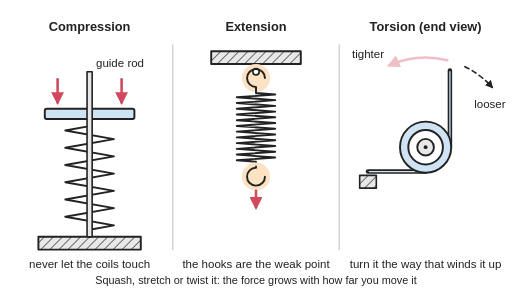
t = 0.00 s
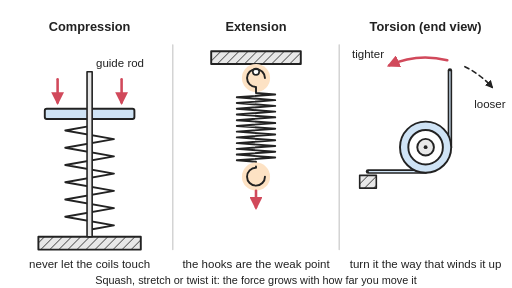
t = 0.60 s
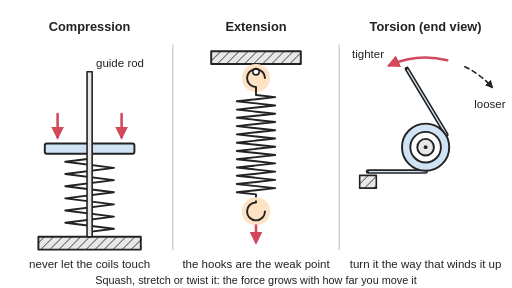
t = 1.20 s
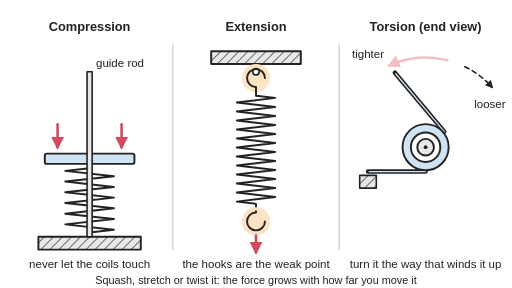
t = 2.00 s
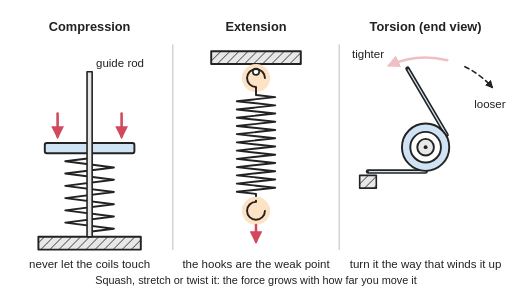
t = 2.70 s
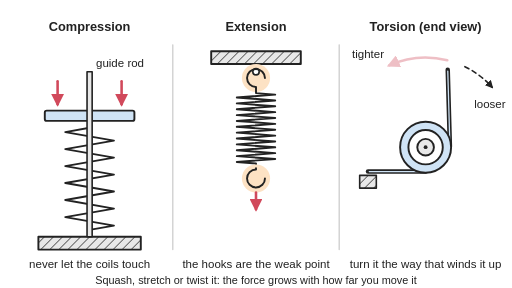
t = 3.30 s

The animated SVG that drew these frames (rendered in a browser with its animation timeline set to each time). Animation: 8 SMIL elements (animate=5,animateTransform=3); one cycle of 4.00 s, repeats indefinitely.

<svg xmlns="http://www.w3.org/2000/svg" viewBox="0 0 800 450" width="800" height="450" role="img">
<title>Three coil springs: a compression spring on a guide rod squashed shorter between two plates, an extension spring hung from a hook and pulled longer, and a torsion spring seen end-on on a rod, whose arm is turned the way that winds the coils tighter; each is loaded and let go in turn, the coils closing up, opening out and the torsion coil shrinking slightly as it winds up.</title>
<rect width="800" height="450" fill="#ffffff"/>
<defs>
<marker id="ah" viewBox="0 0 10 10" refX="8" refY="5" markerWidth="5" markerHeight="5" orient="auto-start-reverse"><path d="M0,0 L10,5 L0,10 z" fill="#d1495b"/></marker>
<marker id="ak" viewBox="0 0 10 10" refX="8" refY="5" markerWidth="5" markerHeight="5" orient="auto-start-reverse"><path d="M0,0 L10,5 L0,10 z" fill="#222"/></marker>
<pattern id="hatch" width="10" height="10" patternUnits="userSpaceOnUse" patternTransform="rotate(45)"><rect width="10" height="10" fill="#e8e8e8"/><line x1="0" y1="0" x2="0" y2="10" stroke="#222" stroke-width="2"/></pattern>

</defs>
<g stroke-linejoin="round" stroke-linecap="round">
<line x1="270" y1="70" x2="270" y2="390" stroke="#ccc" stroke-width="2"/><line x1="530" y1="70" x2="530" y2="390" stroke="#ccc" stroke-width="2"/>
<rect x="60" y="370" width="160" height="20" fill="url(#hatch)" stroke="#222" stroke-width="3"/>
<polyline points="140,186 140,197 102,203.8 178,217.3 102,230.8 178,244.3 102,257.8 178,271.3 102,284.7 178,298.2 102,311.7 178,325.2 102,338.7 178,352.2 140,359 140,370" fill="none" stroke="#222" stroke-width="3"><animate attributeName="points" dur="4s" repeatCount="indefinite" keyTimes="0;0.15;0.45;0.6;0.9;1" calcMode="spline" keySplines="0.4 0 0.2 1;0.4 0 0.2 1;0.4 0 0.2 1;0.4 0 0.2 1;0.4 0 0.2 1" values="140,186 140,197 102,203.8 178,217.3 102,230.8 178,244.3 102,257.8 178,271.3 102,284.7 178,298.2 102,311.7 178,325.2 102,338.7 178,352.2 140,359 140,370;140,186 140,197 102,203.8 178,217.3 102,230.8 178,244.3 102,257.8 178,271.3 102,284.7 178,298.2 102,311.7 178,325.2 102,338.7 178,352.2 140,359 140,370;140,256 140,262.8 102,267 178,275.4 102,283.7 178,292.1 102,300.5 178,308.8 102,317.2 178,325.5 102,333.9 178,342.3 102,350.6 178,359 140,363.2 140,370;140,256 140,262.8 102,267 178,275.4 102,283.7 178,292.1 102,300.5 178,308.8 102,317.2 178,325.5 102,333.9 178,342.3 102,350.6 178,359 140,363.2 140,370;140,186 140,197 102,203.8 178,217.3 102,230.8 178,244.3 102,257.8 178,271.3 102,284.7 178,298.2 102,311.7 178,325.2 102,338.7 178,352.2 140,359 140,370;140,186 140,197 102,203.8 178,217.3 102,230.8 178,244.3 102,257.8 178,271.3 102,284.7 178,298.2 102,311.7 178,325.2 102,338.7 178,352.2 140,359 140,370"/></polyline>
<g><animateTransform attributeName="transform" type="translate" dur="4s" repeatCount="indefinite" keyTimes="0;0.15;0.45;0.6;0.9;1" calcMode="spline" keySplines="0.4 0 0.2 1;0.4 0 0.2 1;0.4 0 0.2 1;0.4 0 0.2 1;0.4 0 0.2 1" values="0 0;0 0;0 70;0 70;0 0;0 0"/><rect x="70" y="170" width="140" height="16" rx="3" fill="#cfe3f5" stroke="#222" stroke-width="3"/><path d="M90,124 L90,160" fill="none" stroke="#d1495b" stroke-width="4" marker-end="url(#ah)"/><path d="M190,124 L190,160" fill="none" stroke="#d1495b" stroke-width="4" marker-end="url(#ah)"/></g>
<rect x="136" y="112" width="8" height="258" fill="#e8e8e8" stroke="#222" stroke-width="2.5"/>
<rect x="330" y="80" width="140" height="20" fill="url(#hatch)" stroke="#222" stroke-width="3"/>
<line x1="400" y1="100" x2="400" y2="108" stroke="#222" stroke-width="3"/>
<circle cx="400" cy="122" r="22" fill="#fde2c4"/>
<circle cx="400" cy="112" r="5" fill="#fff" stroke="#222" stroke-width="2.5"/>
<path d="M400,138 L400,136 A14,14 0 1 1 414,122" fill="none" stroke="#222" stroke-width="3"/>
<polyline points="400,138 400,145.3 430,147.6 370,152 430,156.5 370,161 430,165.4 370,169.9 430,174.4 370,178.9 430,183.3 370,187.8 430,192.3 370,196.8 430,201.2 370,205.7 430,210.2 370,214.7 430,219.1 370,223.6 430,228.1 370,232.6 430,237 370,241.5 430,246 370,250.4 400,252.7 400,260" fill="none" stroke="#222" stroke-width="3"><animate attributeName="points" dur="4s" repeatCount="indefinite" keyTimes="0;0.15;0.45;0.6;0.9;1" calcMode="spline" keySplines="0.4 0 0.2 1;0.4 0 0.2 1;0.4 0 0.2 1;0.4 0 0.2 1;0.4 0 0.2 1" values="400,138 400,145.3 430,147.6 370,152 430,156.5 370,161 430,165.4 370,169.9 430,174.4 370,178.9 430,183.3 370,187.8 430,192.3 370,196.8 430,201.2 370,205.7 430,210.2 370,214.7 430,219.1 370,223.6 430,228.1 370,232.6 430,237 370,241.5 430,246 370,250.4 400,252.7 400,260;400,138 400,145.3 430,147.6 370,152 430,156.5 370,161 430,165.4 370,169.9 430,174.4 370,178.9 430,183.3 370,187.8 430,192.3 370,196.8 430,201.2 370,205.7 430,210.2 370,214.7 430,219.1 370,223.6 430,228.1 370,232.6 430,237 370,241.5 430,246 370,250.4 400,252.7 400,260;400,138 400,149.5 430,153 370,160.1 430,167.1 370,174.2 430,181.2 370,188.2 430,195.3 370,202.3 430,209.4 370,216.4 430,223.4 370,230.5 430,237.5 370,244.6 430,251.6 370,258.6 430,265.7 370,272.7 430,279.8 370,286.8 430,293.8 370,300.9 430,307.9 370,315 400,318.5 400,330;400,138 400,149.5 430,153 370,160.1 430,167.1 370,174.2 430,181.2 370,188.2 430,195.3 370,202.3 430,209.4 370,216.4 430,223.4 370,230.5 430,237.5 370,244.6 430,251.6 370,258.6 430,265.7 370,272.7 430,279.8 370,286.8 430,293.8 370,300.9 430,307.9 370,315 400,318.5 400,330;400,138 400,145.3 430,147.6 370,152 430,156.5 370,161 430,165.4 370,169.9 430,174.4 370,178.9 430,183.3 370,187.8 430,192.3 370,196.8 430,201.2 370,205.7 430,210.2 370,214.7 430,219.1 370,223.6 430,228.1 370,232.6 430,237 370,241.5 430,246 370,250.4 400,252.7 400,260;400,138 400,145.3 430,147.6 370,152 430,156.5 370,161 430,165.4 370,169.9 430,174.4 370,178.9 430,183.3 370,187.8 430,192.3 370,196.8 430,201.2 370,205.7 430,210.2 370,214.7 430,219.1 370,223.6 430,228.1 370,232.6 430,237 370,241.5 430,246 370,250.4 400,252.7 400,260"/></polyline>
<g><animateTransform attributeName="transform" type="translate" dur="4s" repeatCount="indefinite" keyTimes="0;0.15;0.45;0.6;0.9;1" calcMode="spline" keySplines="0.4 0 0.2 1;0.4 0 0.2 1;0.4 0 0.2 1;0.4 0 0.2 1;0.4 0 0.2 1" values="0 0;0 0;0 70;0 70;0 0;0 0"/><circle cx="400" cy="276" r="22" fill="#fde2c4"/><path d="M400,260 L400,262 A14,14 0 1 0 414,276" fill="none" stroke="#222" stroke-width="3"/><path d="M400,298 L400,324" fill="none" stroke="#d1495b" stroke-width="4" marker-end="url(#ah)"/></g>
<rect x="562" y="274" width="26" height="20" fill="url(#hatch)" stroke="#222" stroke-width="2.5"/>
<line x1="575" y1="268" x2="665" y2="268" stroke="#222" stroke-width="7"/><line x1="577" y1="268" x2="665" y2="268" stroke="#cfe3f5" stroke-width="2"/>
<g><animateTransform attributeName="transform" type="rotate" dur="4s" repeatCount="indefinite" keyTimes="0;0.15;0.45;0.6;0.9;1" calcMode="spline" keySplines="0.4 0 0.2 1;0.4 0 0.2 1;0.4 0 0.2 1;0.4 0 0.2 1;0.4 0 0.2 1" values="0 665 230;0 665 230;-40 665 230;-40 665 230;0 665 230;0 665 230"/><line x1="703" y1="230" x2="703" y2="110" stroke="#222" stroke-width="7"/><line x1="703" y1="230" x2="703" y2="112" stroke="#cfe3f5" stroke-width="2"/></g>
<circle cx="665" cy="230" r="40" fill="#cfe3f5" stroke="#222" stroke-width="3"><animate attributeName="r" dur="4s" repeatCount="indefinite" keyTimes="0;0.15;0.45;0.6;0.9;1" calcMode="spline" keySplines="0.4 0 0.2 1;0.4 0 0.2 1;0.4 0 0.2 1;0.4 0 0.2 1;0.4 0 0.2 1" values="40;40;36;36;40;40"/></circle>
<circle cx="665" cy="230" r="27" fill="#fff" stroke="#222" stroke-width="3"><animate attributeName="r" dur="4s" repeatCount="indefinite" keyTimes="0;0.15;0.45;0.6;0.9;1" calcMode="spline" keySplines="0.4 0 0.2 1;0.4 0 0.2 1;0.4 0 0.2 1;0.4 0 0.2 1;0.4 0 0.2 1" values="27;27;23;23;27;27"/></circle>
<circle cx="665" cy="230" r="13" fill="#e8e8e8" stroke="#222" stroke-width="3"/><circle cx="665" cy="230" r="3" fill="#222"/>
<path d="M698.9,94.2 A140,140 0 0 0 608.1,102.1" fill="none" stroke="#d1495b" stroke-width="4" marker-end="url(#ah)"><animate attributeName="opacity" dur="4s" repeatCount="indefinite" keyTimes="0;0.12;0.15;0.45;0.5;1" values="0.35;0.35;1;1;0.35;0.35"/></path>
<path d="M726.4,104.2 A140,140 0 0 1 769,136.3" fill="none" stroke="#222" stroke-width="2.5" stroke-dasharray="7 6" marker-end="url(#ak)"/>
</g>
<g font-family="Arial, Helvetica, sans-serif" font-size="19" fill="#222">
<g font-weight="bold" font-size="20"><text x="140" y="48" text-anchor="middle">Compression</text><text x="400" y="48" text-anchor="middle">Extension</text><text x="665" y="48" text-anchor="middle">Torsion (end view)</text></g>
<text x="150" y="104" font-size="18">guide rod</text>
<text x="140" y="418" text-anchor="middle" font-size="18">never let the coils touch</text>
<text x="400" y="418" text-anchor="middle" font-size="18">the hooks are the weak point</text>
<text x="600" y="90" text-anchor="end" font-size="18">tighter</text>
<text x="790" y="168" text-anchor="end" font-size="18">looser</text>
<text x="665" y="418" text-anchor="middle" font-size="18">turn it the way that winds it up</text>
<text x="400" y="444" text-anchor="middle" font-size="17">Squash, stretch or twist it: the force grows with how far you move it</text>
</g></svg>
